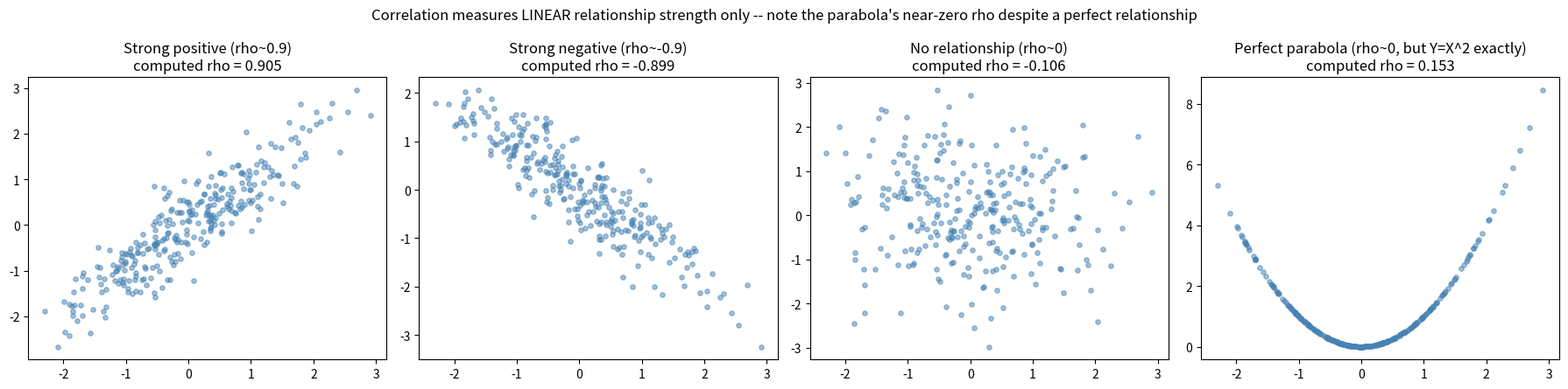

Write the Python code that produced this figure.
"""
Chapter 7 companion script: Expectation, Variance, Covariance, Correlation

1) Confirm E[X] for a die roll and a biased bet via simulation.
2) Generate (X, Y) pairs with different relationships (strong positive, strong
   negative, none, and a perfect-but-nonlinear parabola) and show how
   correlation captures linear relationships but misses the parabola entirely.
"""

import numpy as np
import matplotlib.pyplot as plt

rng = np.random.default_rng(seed=3)

# ---------------------------------------------------------------------------
# 1) Expected value via simulation
# ---------------------------------------------------------------------------
n_trials = 1_000_000

die_rolls = rng.integers(1, 7, size=n_trials)
print("=== Expected value: die roll ===")
print(f"Simulated E[X] = {die_rolls.mean():.4f}  (theory: 3.5)")
print()

win = rng.random(n_trials) < 0.1
net_profit = np.where(win, 4, -1)
print("=== Expected value: biased bet ===")
print(f"Simulated E[net profit] = {net_profit.mean():.4f}  (theory: -0.5)")
print()

# ---------------------------------------------------------------------------
# 2) Correlation and its blind spot
# ---------------------------------------------------------------------------
n = 300
x = rng.normal(0, 1, n)

datasets = {
    "Strong positive (rho~0.9)": (x, 0.9 * x + rng.normal(0, 0.45, n)),
    "Strong negative (rho~-0.9)": (x, -0.9 * x + rng.normal(0, 0.45, n)),
    "No relationship (rho~0)": (x, rng.normal(0, 1, n)),
    "Perfect parabola (rho~0, but Y=X^2 exactly)": (x, x**2),
}

fig, axes = plt.subplots(1, 4, figsize=(18, 4.5))
for ax, (title, (xi, yi)) in zip(axes, datasets.items()):
    rho = np.corrcoef(xi, yi)[0, 1]
    ax.scatter(xi, yi, alpha=0.5, s=15, color="steelblue")
    ax.set_title(f"{title}\ncomputed rho = {rho:.3f}")

plt.suptitle("Correlation measures LINEAR relationship strength only -- "
             "note the parabola's near-zero rho despite a perfect relationship")
plt.tight_layout()
plt.show()
